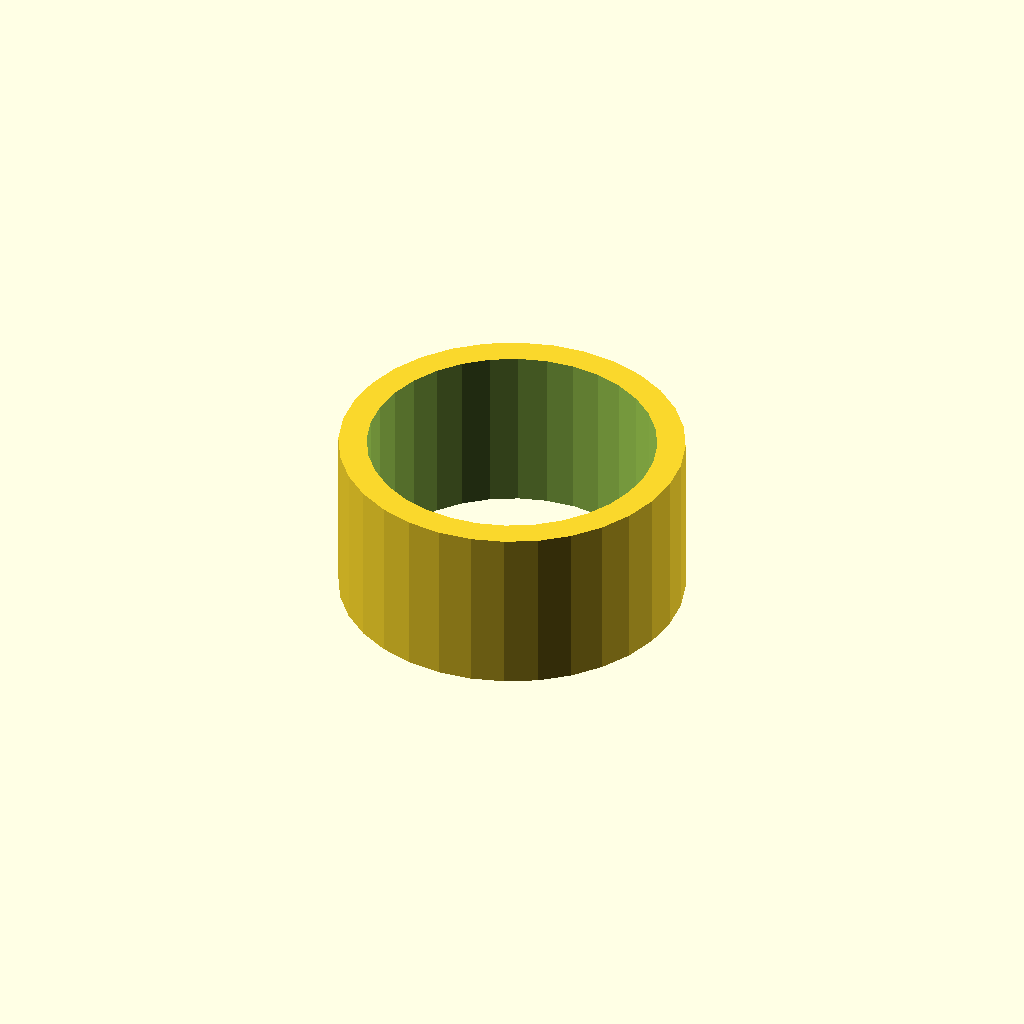
Cell 1: rendered with the file's own defaults.
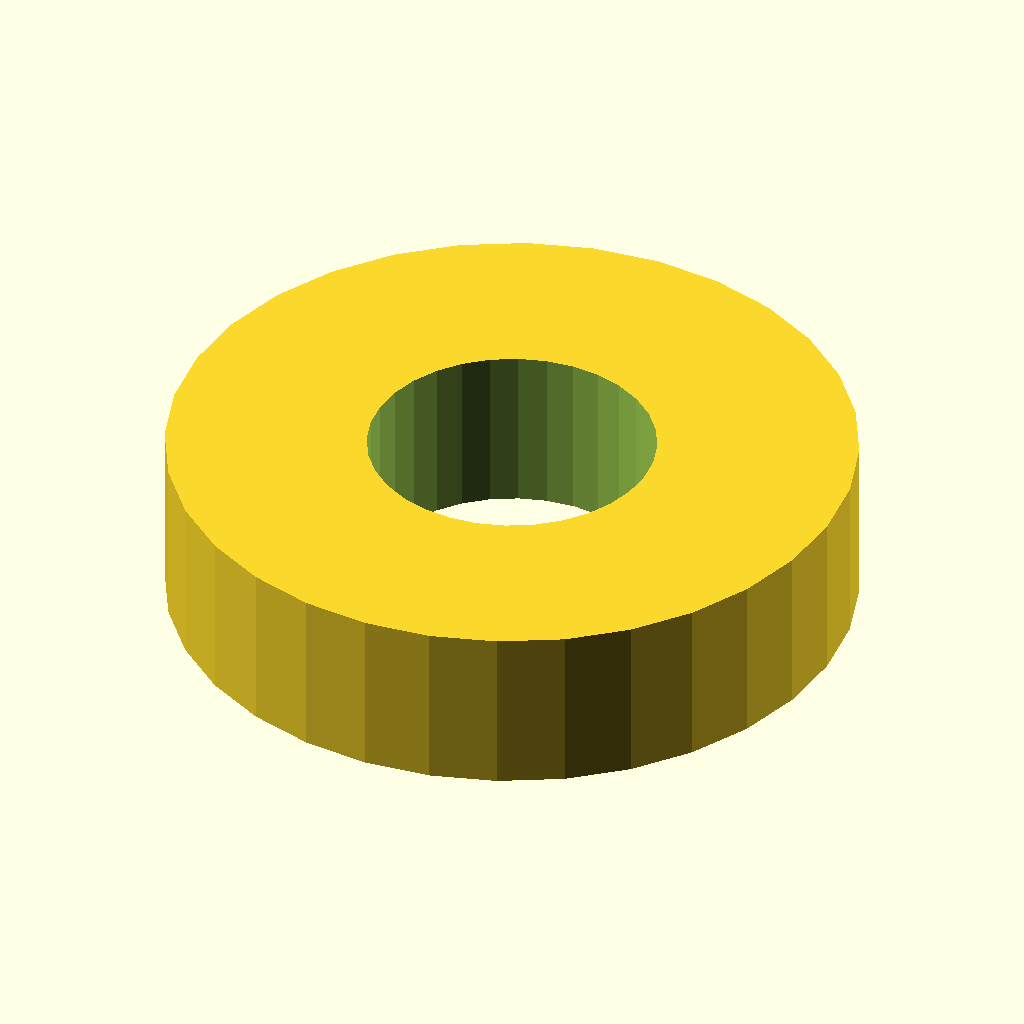
Cell 2: the same model with outer_d = 49.
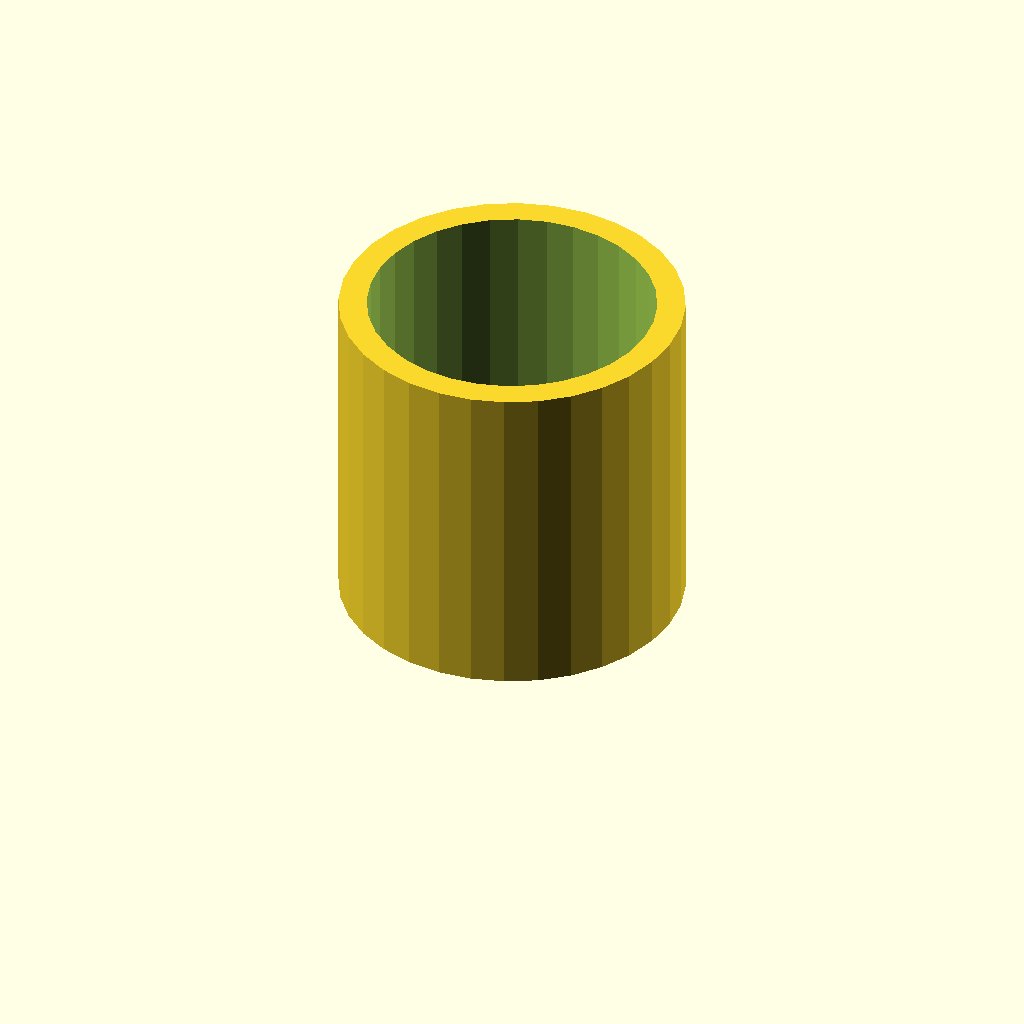
Cell 3: length = 24 (everything else at default).
One fixed orthographic camera (rotation 55°, 0°, 25°; colour scheme Cornfield) for every cell.
Source of the model, optional_data/gen2/spacers/part_0067.scad:
$fn = 32;

// ----------------------------------------------------------------------
// Spacer sleeve: 24.5 / 20.5 x 12 mm
// ----------------------------------------------------------------------

// --- parameters (mm) ---
outer_d = 24.5;           // outside diameter
inner_d = 20.5;           // shaft bore
length = 12;              // sleeve length

module sleeve() {
  cylinder(h = length, d = outer_d);
}

difference() {
  sleeve();
  translate([0, 0, -1]) cylinder(h = length + 2, d = inner_d);
}
Parameter table extracted from the source (name, type, default, range or options):
outer_d: number, default 24.5
inner_d: number, default 20.5
length: number, default 12
